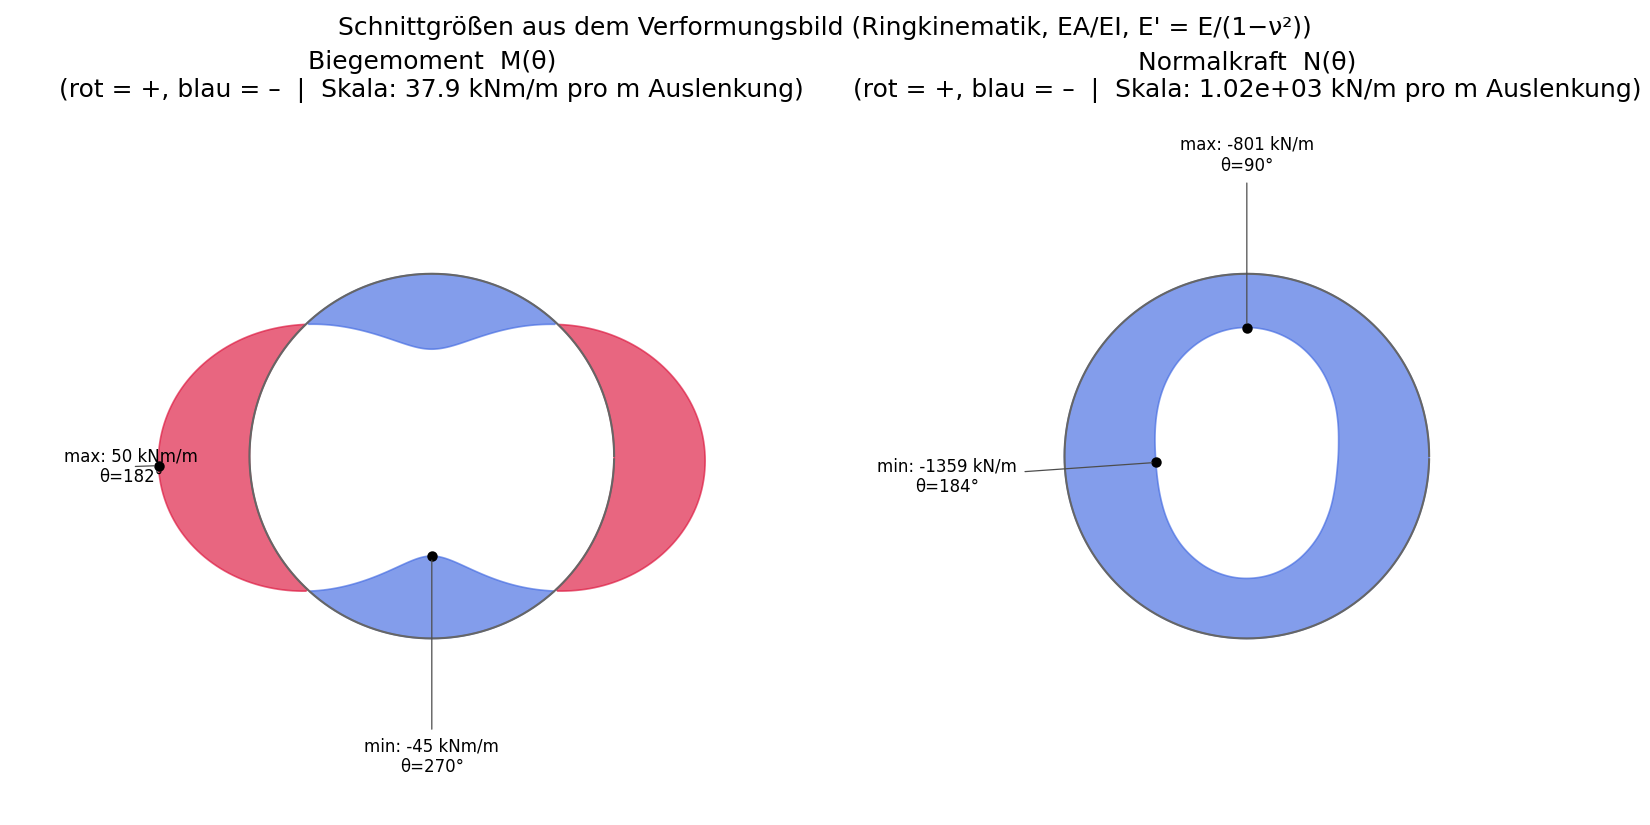

The data file committed next to this chart (first rows):
theta_deg, N_N_per_m, M_Nm_per_m
0.000000000000000000e+00, -1.355334120670598699e+06, 5.015553492676645692e+04
1.000000000000000000e+00, -1.353901025894912891e+06, 5.002953597858278226e+04
2.000000000000000000e+00, -1.352254263591426890e+06, 4.984884776473698730e+04
3.000000000000000444e+00, -1.350354378864111612e+06, 4.961308679265307001e+04
4.000000000000000000e+00, -1.348209978161607403e+06, 4.932193505451388046e+04
5.000000000000000000e+00, -1.345825991920709377e+06, 4.897508130691207771e+04
6.000000000000000888e+00, -1.343073632670379709e+06, 4.857193154796520685e+04
7.000000000000000000e+00, -1.339986415453009773e+06, 4.811259625778879126e+04
8.000000000000000000e+00, -1.336645826031946577e+06, 4.759761898086091242e+04
9.000000000000000000e+00, -1.332905841061519925e+06, 4.702718838594413683e+04
1.000000000000000000e+01, -1.328798193052425515e+06, 4.640236796818187577e+04
1.100000000000000000e+01, -1.324338013480237452e+06, 4.572448111579578108e+04
1.200000000000000178e+01, -1.319524668117485475e+06, 4.499505361754117621e+04
1.300000000000000000e+01, -1.314429847176282201e+06, 4.421599689943283011e+04
1.400000000000000000e+01, -1.309085602114050416e+06, 4.338917710611256189e+04
1.499999999999999822e+01, -1.303461798988850554e+06, 4.251625602936121868e+04
1.600000000000000000e+01, -1.297612974455358461e+06, 4.159905729142911878e+04
1.700000000000000000e+01, -1.291589801913422532e+06, 4.063924649346958176e+04
1.800000000000000000e+01, -1.285310077190053416e+06, 3.963791914857945812e+04
1.900000000000000000e+01, -1.278849558866458246e+06, 3.859648628989308054e+04
2.000000000000000000e+01, -1.272217200500100618e+06, 3.751603286029332958e+04
2.100000000000000000e+01, -1.265301442585030338e+06, 3.639721286107930064e+04
2.200000000000000000e+01, -1.258125571033559507e+06, 3.524108749551101209e+04
2.300000000000000000e+01, -1.250793314887258923e+06, 3.404902847105084948e+04
2.400000000000000355e+01, -1.243225895054567140e+06, 3.282198101095814491e+04
2.500000000000000000e+01, -1.235367069872131338e+06, 3.156111865604536433e+04
2.600000000000000000e+01, -1.227363911936715711e+06, 3.026839982816958945e+04
2.700000000000000000e+01, -1.219276380185066955e+06, 2.894567697837084052e+04
2.800000000000000000e+01, -1.210959144850164419e+06, 2.759430232157052887e+04
2.900000000000000355e+01, -1.202564741686587222e+06, 2.621659147774086159e+04
2.999999999999999645e+01, -1.194201407057309523e+06, 2.481473041504640787e+04
3.100000000000000000e+01, -1.185700623711707769e+06, 2.339001667834011459e+04
3.200000000000000000e+01, -1.177147071570698405e+06, 2.194441334340175672e+04
3.300000000000000000e+01, -1.168681688992964337e+06, 2.047993108844247399e+04
3.400000000000000000e+01, -1.160116367575703887e+06, 1.899746702204825124e+04
3.500000000000000000e+01, -1.151435346012284514e+06, 1.749834332593830914e+04
3.600000000000000000e+01, -1.142757880470001837e+06, 1.598424247868174825e+04
3.700000000000000000e+01, -1.133955038627944654e+06, 1.445611359413126411e+04
3.800000000000000000e+01, -1.125030766025751131e+06, 1.291538891618144771e+04
3.900000000000000000e+01, -1.115943970314691542e+06, 1.136350865660993077e+04
4.000000000000000000e+01, -1.106701621780620888e+06, 9.802247908645162170e+03
4.100000000000000000e+01, -1.097323516808379674e+06, 8.233633360765299585e+03
4.200000000000000000e+01, -1.087834010946158320e+06, 6.659913825023875688e+03
4.300000000000000000e+01, -1.078252339061276289e+06, 5.083498440831114749e+03
4.400000000000000000e+01, -1.068658560749697033e+06, 3.507098383950624793e+03
4.500000000000000000e+01, -1.059090454271398252e+06, 1.933340991234712874e+03
4.600000000000000000e+01, -1.049521518251264933e+06, 3.646202628150783198e+02
4.700000000000000000e+01, -1.040108945900089573e+06, -1.196236065111868356e+03
4.800000000000000711e+01, -1.030869326643972541e+06, -2.747013216018646290e+03
4.900000000000000000e+01, -1.021698720070532057e+06, -4.286096577435342624e+03
5.000000000000000000e+01, -1.012686180657363264e+06, -5.811547542510483254e+03
5.100000000000000000e+01, -1.003924868518223986e+06, -7.321666678716064780e+03
5.200000000000000000e+01, -9.952133521647795569e+05, -8.815861825757874612e+03
5.300000000000000000e+01, -9.865323770762226777e+05, -1.029315601867821897e+04
5.400000000000000000e+01, -9.780017351753830444e+05, -1.175225013646582556e+04
5.500000000000000000e+01, -9.696054170776038663e+05, -1.319228002887452385e+04
5.600000000000000000e+01, -9.611432329094673041e+05, -1.461289513197400265e+04
5.700000000000000711e+01, -9.527445202118282905e+05, -1.601265409556168015e+04
5.800000000000000711e+01, -9.445185261673502391e+05, -1.739004259653014378e+04
5.900000000000000711e+01, -9.363013999198380625e+05, -1.874422072652174757e+04
... 300 more rows
